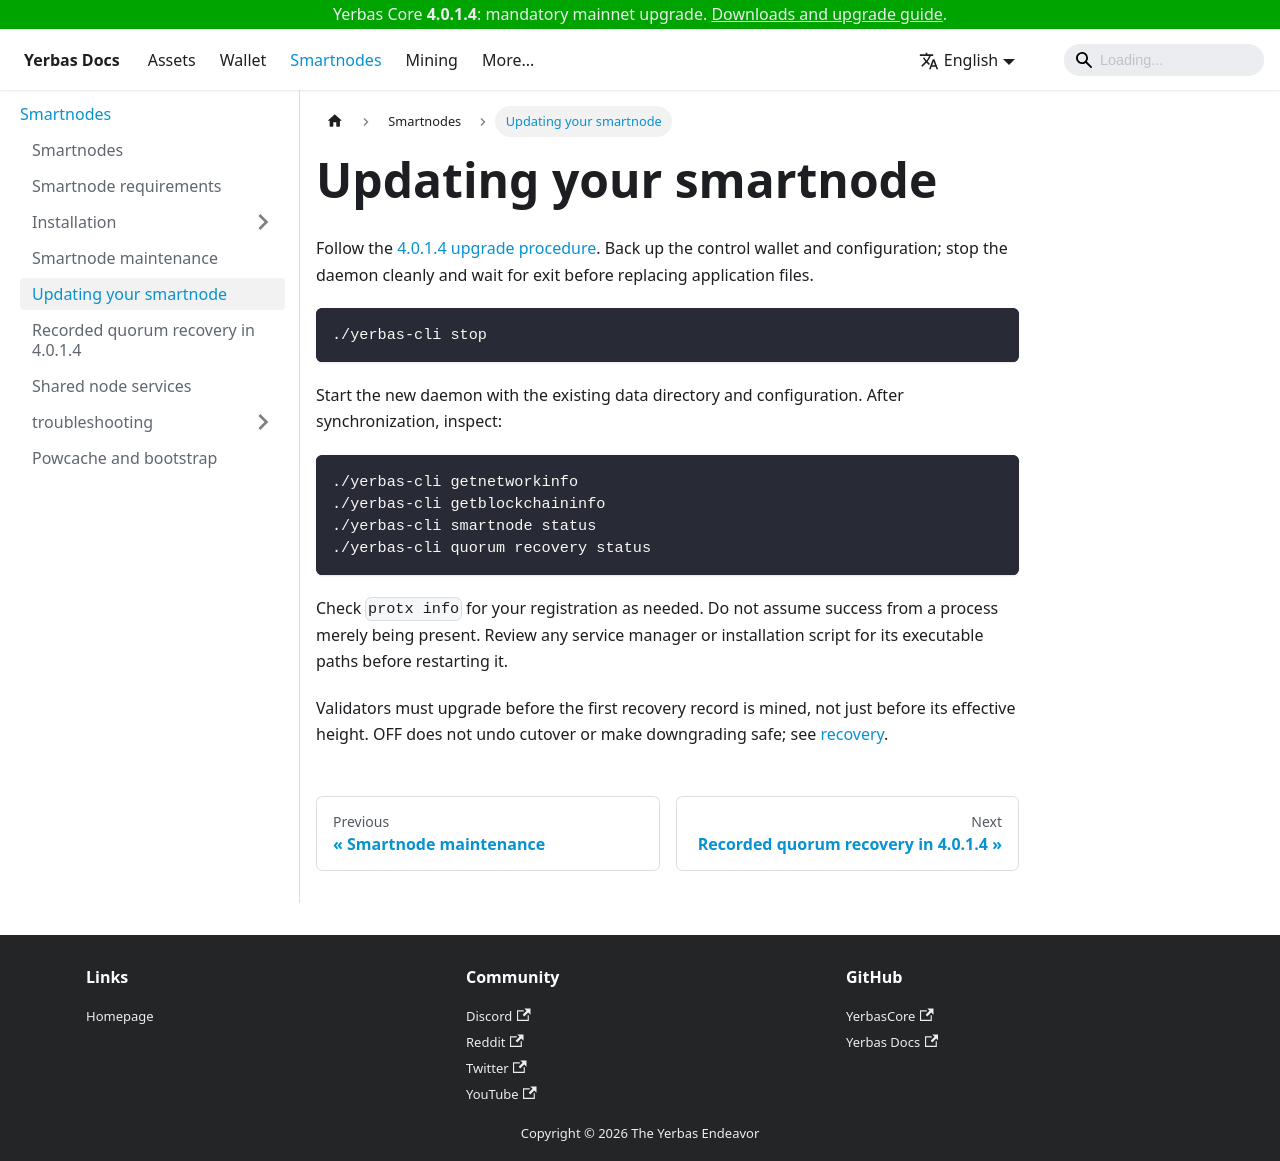

repository: The-Yerbas-Endeavor/yerbas-docs · page: docs/smartnodes/updating/index.html · generator: docusaurus

---
sidebar_position: 3
---

# Updating your smartnode

Follow the [4.0.1.4 upgrade procedure](/docs/wallet/quick-start/). Back up the control wallet and configuration; stop the daemon cleanly and wait for exit before replacing application files.

```bash
./yerbas-cli stop
```

Start the new daemon with the existing data directory and configuration. After synchronization, inspect:

```bash
./yerbas-cli getnetworkinfo
./yerbas-cli getblockchaininfo
./yerbas-cli smartnode status
./yerbas-cli quorum recovery status
```

Check `protx info` for your registration as needed. Do not assume success from a process merely being present. Review any service manager or installation script for its executable paths before restarting it.

Validators must upgrade before the first recovery record is mined, not just before its effective height. OFF does not undo cutover or make downgrading safe; see [recovery](/docs/smartnodes/recovery/).
